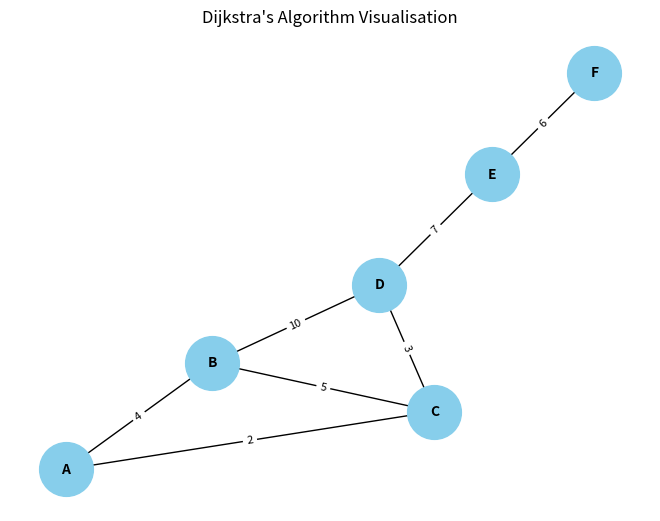

Write Python code to recreate this figure.
import matplotlib.pyplot as plt
import networkx as nx

# create a graph
G = nx.Graph()
# add nodes to the graph
G.add_edge("A", "B", weight = 4)
G.add_edge("A", "C", weight = 2)
G.add_edge("B", "C", weight = 5)
G.add_edge("B", "D", weight = 10)
G.add_edge("C", "D", weight = 3)
G.add_edge("D", "E", weight = 7)
G.add_edge("E", "F", weight = 6)

def dijkstra(graph, start):
    # initialize the distance of each node to infinity
    distances = {node: float("inf") for node in graph.nodes}
    # the distance from the start node to itself is 0
    distances[start] = 0
    # initialize an empty dictionary for the path
    visited = set()
    # loop while there are nodes to visit
    while len(visited) < len(graph.nodes):
        # get the candidates for the next step
        candidates = {node: distances[node] for node in graph.nodes if node not in visited}
        # get the node with the minimum distance
        min_node = min(candidates, key = candidates.get)
        # add the minimum distance node to the visited nodes set
        visited.add(min_node)
        # loop through the neighbors of the minimum distance node
        for neighbor, weight in graph[min_node].items():
            # if the distance from the start node to the neighbor node is greater than the distance 
            # from the start node to the minimum distance node plus the weight of the edge between 
            # the minimum distance node and the neighbor node
            distances[neighbor] = min(distances[neighbor], distances[min_node] + weight["weight"])
        
    return distances

def visualise_dijkstra(graph, start):
    distances = dijkstra(graph, start)
    pos = nx.spring_layout(graph)
    # draw the graph with basic styling
    nx.draw(graph, pos, with_labels = True, node_color = "skyblue", node_size = 1500, font_size = 10, font_weight = "bold")
    # build labels for the nodes
    labels = nx.get_edge_attributes(graph, "weight")
    # draw the labels onto the graph
    nx.draw_networkx_edge_labels(graph, pos, edge_labels = labels, font_size = 8)

    plt.title("Dijkstra's Algorithm Visualisation")
    plt.show()

    print("Shortest distances from the start node:")
    # loop distances dictionary and print the distance of each node from the start node
    for node, distance in distances.items():
        print(f"{node}: {distance}")

if __name__ == "__main__":
    start_node = "A"
    visualise_dijkstra(G, start_node)
